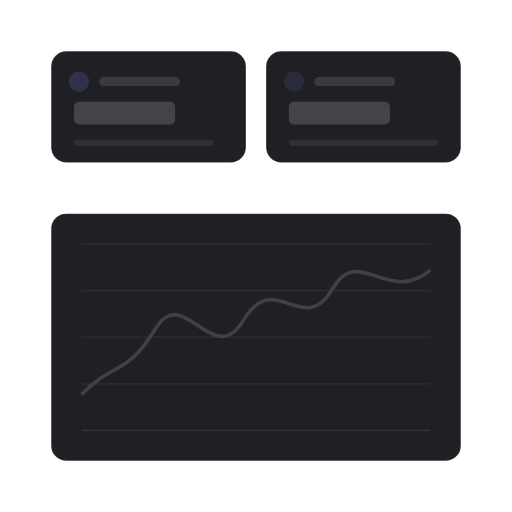
t = 0.00 s
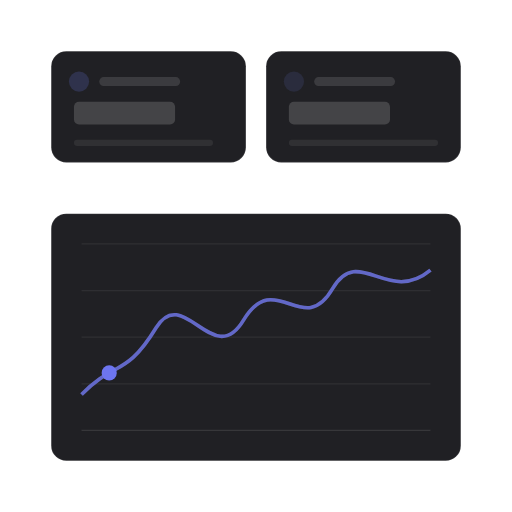
t = 1.21 s
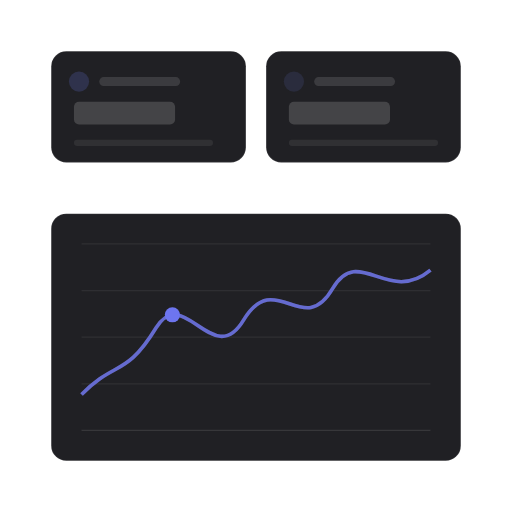
t = 2.09 s
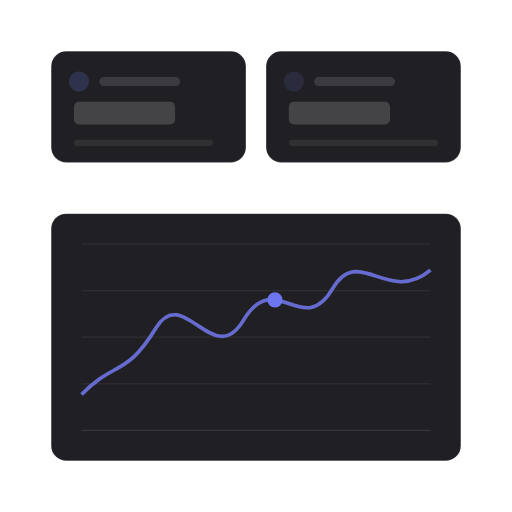
t = 3.34 s
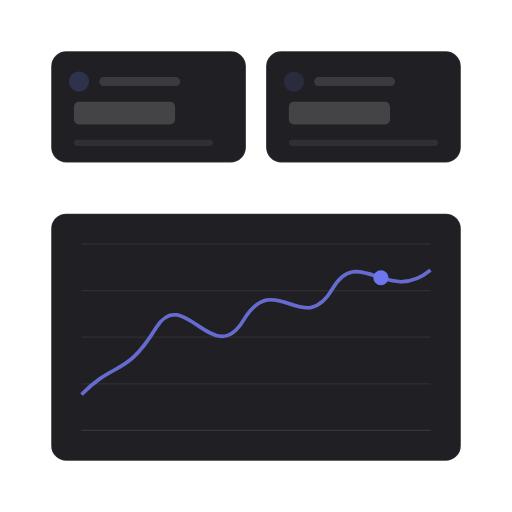
t = 4.58 s
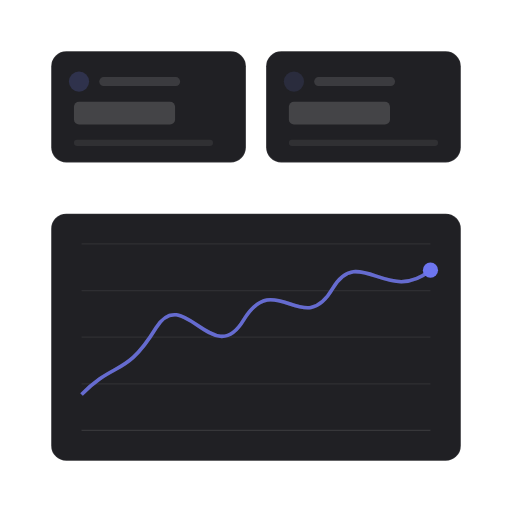
t = 5.82 s

The animated SVG that drew these frames (rendered in a browser with its animation timeline set to each time). Animation: 3 SMIL elements (animate=2,animateMotion=1); one cycle of 7.10 s, repeats indefinitely.

<?xml version="1.0" encoding="UTF-8"?>
<svg xmlns="http://www.w3.org/2000/svg" width="405" height="405" viewBox="0 0 1000 1000" role="img" aria-labelledby="title description">
  <title id="title">skeleton-motion-site-set.progress-signal — chart-sweep</title>
  <desc id="description">Minimal dashboard product illustration generated from /Users/victor.toupar/Documents/dev/skeleton-motion.</desc>
  <style>
    :root {
      --accent: color-mix(in oklab, #4f46e5 78%, white);
      --accent-1: color-mix(in oklab, #4f46e5 78%, white);
      --accent-2: color-mix(in oklab, #4f46e5 78%, white);
      --accent-3: color-mix(in oklab, #4f46e5 78%, white);
      --accent-4: color-mix(in oklab, #4f46e5 78%, white);
      --accent-soft: color-mix(in oklab, color-mix(in oklab, #4f46e5 78%, white) 12%, #202024);
      --background: #111113;
      --border: rgb(255 255 255 / 10%);
      --border-strong: color-mix(in oklab, #fafafa 18%, #202024);
      --cursor-outline: #111113;
      --ink: #fafafa;
      --muted: #27272a;
      --canvas: #111113;
      --radius: 12px;
      --surface: #202024;
      --tag-1: color-mix(in oklab, color-mix(in oklab, #4f46e5 78%, white) 22%, #202024);
      --tag-2: color-mix(in oklab, color-mix(in oklab, #4f46e5 78%, white) 14%, #202024);
      --tag-3: color-mix(in oklab, color-mix(in oklab, #4f46e5 78%, white) 14%, #202024);
      --tag-4: color-mix(in oklab, color-mix(in oklab, #4f46e5 78%, white) 14%, #202024);
      --line-hair: 2.4691; --line-base: 4.9383; --line-strong: 5.5556; --line-heavy: 7.4074; --cursor-scale: 2.1728;
    }
    @media (min-width: 0px) { :root { --line-hair: 4.6875; --line-base: 7.8125; --line-strong: 8.75; --line-heavy: 10.9375; --cursor-scale: 3.5; } }
    @media (min-width: 192px) { :root { --line-hair: 3.9063; --line-base: 6.5104; --line-strong: 7.2917; --line-heavy: 9.1146; --cursor-scale: 2.9167; } }
    @media (min-width: 230px) { :root { --line-hair: 3.2609; --line-base: 5.4348; --line-strong: 6.087; --line-heavy: 7.6087; --cursor-scale: 2.4348; } }
    @media (min-width: 276px) { :root { --line-hair: 2.7174; --line-base: 4.9383; --line-strong: 5.5556; --line-heavy: 7.4074; --cursor-scale: 2.1728; } }
    @media (min-width: 332px) { :root { --line-hair: 2.4691; --line-base: 4.9383; --line-strong: 5.5556; --line-heavy: 7.4074; --cursor-scale: 2.1728; } }
    @media (min-width: 398px) { :root { --line-hair: 2.4691; --line-base: 4.9383; --line-strong: 5.5556; --line-heavy: 7.4074; --cursor-scale: 2.1728; } }
    @media (min-width: 478px) { :root { --line-hair: 2.4691; --line-base: 4.7993; --line-strong: 5.2356; --line-heavy: 6.9808; --cursor-scale: 2.0942; } }
    @media (min-width: 573px) { :root { --line-hair: 2.1802; --line-base: 3.9971; --line-strong: 4.3605; --line-heavy: 5.814; --cursor-scale: 1.7442; } }
    @media (min-width: 688px) { :root { --line-hair: 1.816; --line-base: 3.3293; --line-strong: 3.632; --line-heavy: 4.8426; --cursor-scale: 1.4528; } }
    @media (min-width: 826px) { :root { --line-hair: 1.5136; --line-base: 2.775; --line-strong: 3.0272; --line-heavy: 4.0363; --cursor-scale: 1.2109; } }
    @media (min-width: 991px) { :root { --line-hair: 1.2616; --line-base: 2.3129; --line-strong: 2.5231; --line-heavy: 3.3642; --cursor-scale: 1.0093; } }
    @media (min-width: 1189px) { :root { --line-hair: 1.0512; --line-base: 1.9271; --line-strong: 2.1023; --line-heavy: 2.8031; --cursor-scale: 0.8409; } }
    @media (min-width: 1427px) { :root { --line-hair: 0.8762; --line-base: 1.6063; --line-strong: 1.7523; --line-heavy: 2.3364; --cursor-scale: 0.7009; } }
    @media (min-width: 1712px) { :root { --line-hair: 0.7303; --line-base: 1.3389; --line-strong: 1.4606; --line-heavy: 1.9474; --cursor-scale: 0.5842; } }
    @media (min-width: 2054px) { :root { --line-hair: 0.6085; --line-base: 1.1156; --line-strong: 1.217; --line-heavy: 1.6227; --cursor-scale: 0.4868; } }
    @media (min-width: 2465px) { :root { --line-hair: 0.5071; --line-base: 0.9297; --line-strong: 1.0142; --line-heavy: 1.3523; --cursor-scale: 0.4057; } }
    @media (min-width: 2958px) { :root { --line-hair: 0.4225; --line-base: 0.7746; --line-strong: 0.8451; --line-heavy: 1.1268; --cursor-scale: 0.338; } }
    @media (min-width: 3550px) { :root { --line-hair: 0.3521; --line-base: 0.6455; --line-strong: 0.7042; --line-heavy: 0.939; --cursor-scale: 0.2817; } }
    .ln-hair { stroke-width: var(--line-hair); } .ln-base { stroke-width: var(--line-base); } .ln-strong { stroke-width: var(--line-strong); } .ln-heavy { stroke-width: var(--line-heavy); }
    .ln-mark { stroke-width: 7; }
    .ln-cursor { stroke-width: 2.2; }
    .ln-cursor-ripple { stroke-width: 2; }
    .cursor-glyph { transform: scale(var(--cursor-scale)); }
    @media (max-width: 399.98px) { .lod-fine, .lod-texture { display: none; } }
    @media (prefers-reduced-motion: reduce) { svg { visibility: visible; } }
  </style>
  <defs><pattern id="dots" width="24" height="24" patternUnits="userSpaceOnUse"><circle cx="1.5" cy="1.5" r="1.25" fill="var(--border)" /></pattern><radialGradient id="glow" cx="50%" cy="38%" r="65%">
    <stop offset="0%" stop-color="var(--accent)" stop-opacity=".16" />
    <stop offset="45%" stop-color="var(--accent)" stop-opacity=".07" />
    <stop offset="100%" stop-color="var(--accent)" stop-opacity="0" />
  </radialGradient><filter id="cursor-shadow" x="-60%" y="-60%" width="220%" height="220%"><feDropShadow dx="0" dy="2" stdDeviation="2" flood-color="#000" flood-opacity=".28" /></filter></defs>

    <metadata id="skeleton-layout">{"format":"1:1","regions":{"chart":{"height":482.71604938271605,"width":800,"x":100,"y":417.28395061728395},"tiles":{"height":217.28395061728395,"width":800,"x":100,"y":100}}}</metadata>
    <rect width="1000" height="1000" fill="url(#dots)" opacity=".62" class="lod-texture" />
    <g>
    <rect x="100" y="100" width="380.25" height="217.28" rx="29.63" data-fill="tiles" class="ln-hair" fill="var(--surface)" stroke="var(--border)" />
    <circle cx="154.32" cy="159.26" r="19.75" fill="var(--tag-1)" />
    <rect x="193.83" y="150.62" width="158.02" height="17.28" rx="8.64" fill="var(--ink)" opacity=".12" />
    <rect x="144.44" y="198.77" width="197.53" height="44.44" rx="9.88" fill="var(--ink)" opacity=".16" />
    <rect class="lod-fine" x="144.44" y="272.84" width="271.6" height="12.35" rx="6.17" fill="var(--ink)" opacity=".07" />
  </g><g>
    <rect x="519.75" y="100" width="380.25" height="217.28" rx="29.63" data-fill="tiles" class="ln-hair" fill="var(--surface)" stroke="var(--border)" />
    <circle cx="574.07" cy="159.26" r="19.75" fill="var(--tag-2)" />
    <rect x="613.58" y="150.62" width="158.02" height="17.28" rx="8.64" fill="var(--ink)" opacity=".12" />
    <rect x="564.2" y="198.77" width="197.53" height="44.44" rx="9.88" fill="var(--ink)" opacity=".16" />
    <rect class="lod-fine" x="564.2" y="272.84" width="291.36" height="12.35" rx="6.17" fill="var(--ink)" opacity=".07" />
  </g>
    <rect x="100" y="417.28" width="800" height="482.72" rx="29.63" data-fill="chart" class="ln-hair" fill="var(--surface)" stroke="var(--border)" />
    <line x1="159.26" y1="476.54" x2="840.74" y2="476.54" class="ln-hair lod-fine" stroke="var(--border)" stroke-opacity=".6" /><line x1="159.26" y1="567.59" x2="840.74" y2="567.59" class="ln-hair lod-fine" stroke="var(--border)" stroke-opacity=".6" /><line x1="159.26" y1="658.64" x2="840.74" y2="658.64" class="ln-hair lod-fine" stroke="var(--border)" stroke-opacity=".6" /><line x1="159.26" y1="749.69" x2="840.74" y2="749.69" class="ln-hair lod-fine" stroke="var(--border)" stroke-opacity=".6" />
    <line x1="159.26" y1="840.74" x2="840.74" y2="840.74" class="ln-hair" stroke="var(--border)" />
    <path d="M159.26 770.41 C224.27 703.95 245.53 737.18 304.89 640.07 C358.59 553.22 416.59 724.39 475.94 624.74 C538.16 522.53 591.93 663.08 649.86 563.43 C700.76 476.54 757.33 596.63 840.74 527.64" fill="none" class="ln-heavy" stroke="var(--border-strong)" />
    <path opacity="0" d="M159.26 770.41 C224.27 703.95 245.53 737.18 304.89 640.07 C358.59 553.22 416.59 724.39 475.94 624.74 C538.16 522.53 591.93 663.08 649.86 563.43 C700.76 476.54 757.33 596.63 840.74 527.64" fill="none" class="ln-heavy" stroke="var(--accent)"><animate attributeName="opacity" values="0;0;.82;.82;0" keyTimes="0;.12;.22;.86;1" calcMode="spline" keySplines=".22 .8 .2 1;.22 .8 .2 1;.22 .8 .2 1;.22 .8 .2 1" dur="7.1s" repeatCount="indefinite" /></path>
    <circle r="14.81" fill="var(--accent)" opacity="0">
    <animateMotion path="M159.26 770.41 C224.27 703.95 245.53 737.18 304.89 640.07 C358.59 553.22 416.59 724.39 475.94 624.74 C538.16 522.53 591.93 663.08 649.86 563.43 C700.76 476.54 757.33 596.63 840.74 527.64" keyTimes="0;.12;.72;1" keyPoints="0;0;1;1" calcMode="linear" dur="7.1s" repeatCount="indefinite" />
    <animate attributeName="opacity" values="0;1;1;0" keyTimes="0;.12;.82;1" calcMode="spline" keySplines=".22 .8 .2 1;.22 .8 .2 1;.22 .8 .2 1" dur="7.1s" repeatCount="indefinite" />
  </circle>
</svg>
